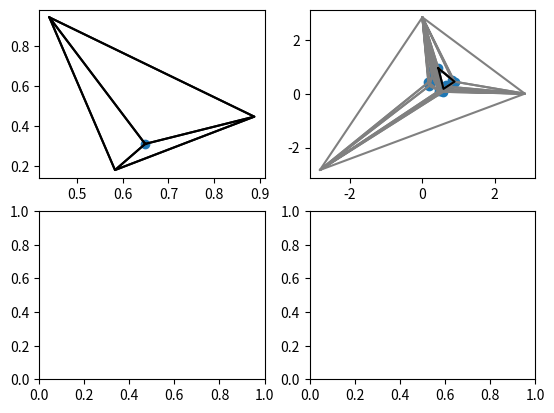

Python code for this plot:

import numpy as np
import matplotlib.pyplot as plt
from scipy.linalg import solve



display_delay=0.005
points=np.random.rand(16,2)

#n=[2,2]
#x=np.linspace(0,1,n[0])
#y=np.linspace(0,1,n[1])
#x,y=np.meshgrid(x,y)
#x=x.reshape(n[0]*n[1])
#y=y.reshape(n[0]*n[1])
#points=np.array([x,y])
#points=points.transpose()

M=np.max(points)

triangles=np.array([
    [
        [3*M,0],
        [0, 3*M],
        [-3 * M, -3 * M],
    ]
])
triangles_indices=np.array([
    [
        0,
        1,
        2
    ]
])




def point_in_triange(p,t):
    d=np.array([
        t[1]-t[0],
        t[2] - t[0]
    ]
    )
    dp=np.array(
        p-t[0]
    )
    w=solve(d.transpose(),dp.transpose())
    #p1=d.transpose().dot(w)+t[0]
    w=np.array([w[0],w[1],1-w[0]-w[1]])
    compare=np.logical_and(w < 1 ,w > 0)
    if(compare.all()):
        return True
    else:
        return False



def find_triangle_point_reside(p,triangles):
    for ti,t in enumerate(triangles):
        isNun=np.any(np.isnan(t))
        if not isNun and point_in_triange(p,t):
            return ti,t
    return (-1,None)


fig1,ax=plt.subplots(2,2)
ax=np.array(ax)
ax=ax.reshape(-1)


def draw_triangle(ax,t):
    t_points=np.array([t[0],t[1],t[2],t[0]])
    ax.plot(t_points[:,0],t_points[:,1],'black')
    plt.pause(display_delay)

def draw_triangles(ax,triangles):
    for t in triangles:
        t_points=np.array([t[0],t[1],t[2],t[0]])
        ax.plot(t_points[:,0],t_points[:,1],'grey')
    plt.pause(display_delay)

for i,p in enumerate(points):

    #plt.clf()
    ax[0].clear()
    ax[1].clear()
    ax[0].scatter(p[0],p[1])
    ti,t=find_triangle_point_reside(p,triangles)
    draw_triangle(ax[0],t)
    draw_triangles(ax[1],triangles)
    draw_triangle(ax[1],t)
    ax[1].scatter(points[0:i+1,0], points[0:i+1,1])

    if(t is not None):
        nt0=np.array([[p, t[0], t[1]]])
        draw_triangle(ax[0], nt0[0])
        nt1=np.array([[p, t[1], t[2]]])
        draw_triangle(ax[0], nt1[0])
        nt2=np.array([[p, t[2], t[0]]])
        draw_triangle(ax[0], nt2[0])
        triangles=np.concatenate((triangles,nt0))
        triangles=np.concatenate((triangles,nt1))
        triangles=np.concatenate((triangles,nt2))
        triangles[ti]=None







plt.show()
